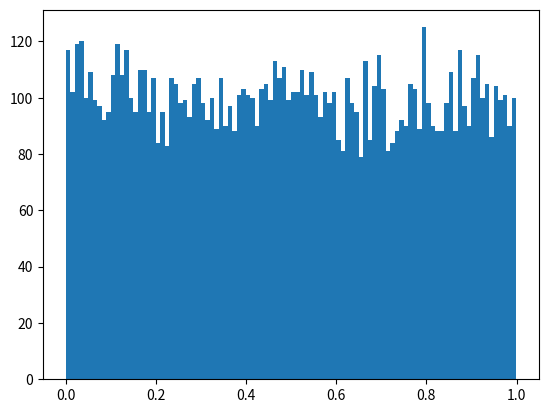

Python code for this plot: (Note: this script raises an exception after producing the figure.)
import random
import cmath
import math
import numpy
import pylab
import matplotlib.pyplot as plt

__author__ = "Sergio Pineda"
__NetID__ = "123004451"
__GitHubID__ = "sebastianpineda"
__SelfGrade__ = "4.5?"  # Parts of this template shouldn't normally compile, and some parts output complex values that can't be plotted.
__Answer1__ = "Rayleigh"
__Answer2__ = "1 and 1"
__Answer3__ = "Rayleigh"
__Answer4__ = "1 and 1"
__Challenge__ = "4"

TrialNumber = 10000
Uvariable = []
for trial in range(0, TrialNumber):
	Uvariable.append(random.random())

numBins = 100 #number of evenly sized bins for histogram
plt.hist(Uvariable, numBins, normed=1, facecolor='green', alpha=0.75)
plt.show()

def g(x):
	return -1.0*math.log(1.0-x)

Vvariable = []
#Make sure to define the function 'g'
for trial in range(0, len(Uvariable)):
	Vvariable.append(g(Uvariable[trial]))

numBins = 100 #number of evenly sized bins for histogram
plt.hist(Vvariable, numBins, normed=1, facecolor='green', alpha=0.75)
plt.show()

Wvariable = []
def h(x):
	return math.sqrt(-2.0*(math.log(1.0-x)))
#Make sure to define the function 'h'
for trial in range(0, len(Uvariable)):
	Wvariable.append(h(Uvariable[trial]))


numBins = 100 #number of evenly sized bins for histogram
plt.hist(Wvariable, numBins, normed=1, facecolor='green', alpha=0.75)
plt.show()

Unknown1 = []
Unknown2 = []
for trial in range(0, TrialNumber):
    Uvariable1 = random.random()
    Uvariable2 = random.random()
    Unknown1.append(math.sqrt(abs(- 2 * math.log(Uvariable1) * math.cos(2 * math.pi * Uvariable2))))
    Unknown2.append(math.sqrt(abs(- 2 * math.log(Uvariable1) * math.cos(2 * math.pi * Uvariable2))))


numBins = 100 #number of evenly sized bins for histogram
plt.hist(Unknown1, numBins, normed=1, facecolor='green', alpha=0.75)
plt.show()
numBins = 100 #number of evenly sized bins for histogram
plt.hist(Unknown2, numBins, normed=1, facecolor='green', alpha=0.75)
plt.show()


'''
1. What is the type of random variable Unknown1? Rayleigh
2. What is its mean and variance? 1 and 1
3. What is the type of random variable Unknown2? Rayleigh. Both functions are identical?
4. What is its mean and variance? 1 and 1
'''
